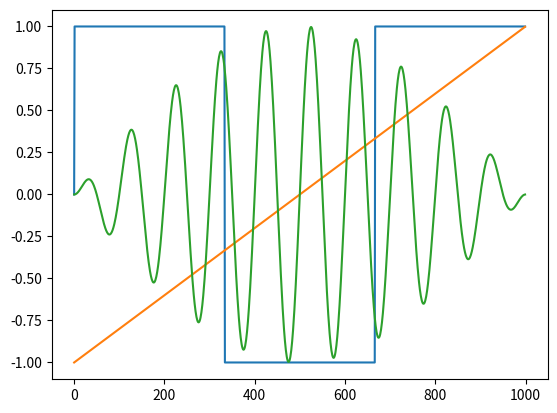

This figure's Python source:
import numpy as np
import numpy.fft as fft
import cmath as cm
import pandas as pd
import matplotlib.pyplot as plt

samples = range(0, 1000)

square_wave = [np.sign(np.sin(x / 106)) for x in samples]
sw_ftt = fft.irfft(fft.rfft(square_wave))

saw_tooth = [(x / 500) - 1 for x in samples]
st_ftt = fft.irfft(fft.rfft(saw_tooth))

mod_sin = [np.sin(np.pi * x / 1000) * np.sin(20 * np.pi * x / 1000) for x in samples]
ms_ftt = fft.irfft(fft.rfft(mod_sin))

print(st_ftt[999])

plt.plot(samples, sw_ftt)
plt.plot(samples, st_ftt)
plt.plot(samples, ms_ftt)
plt.show()